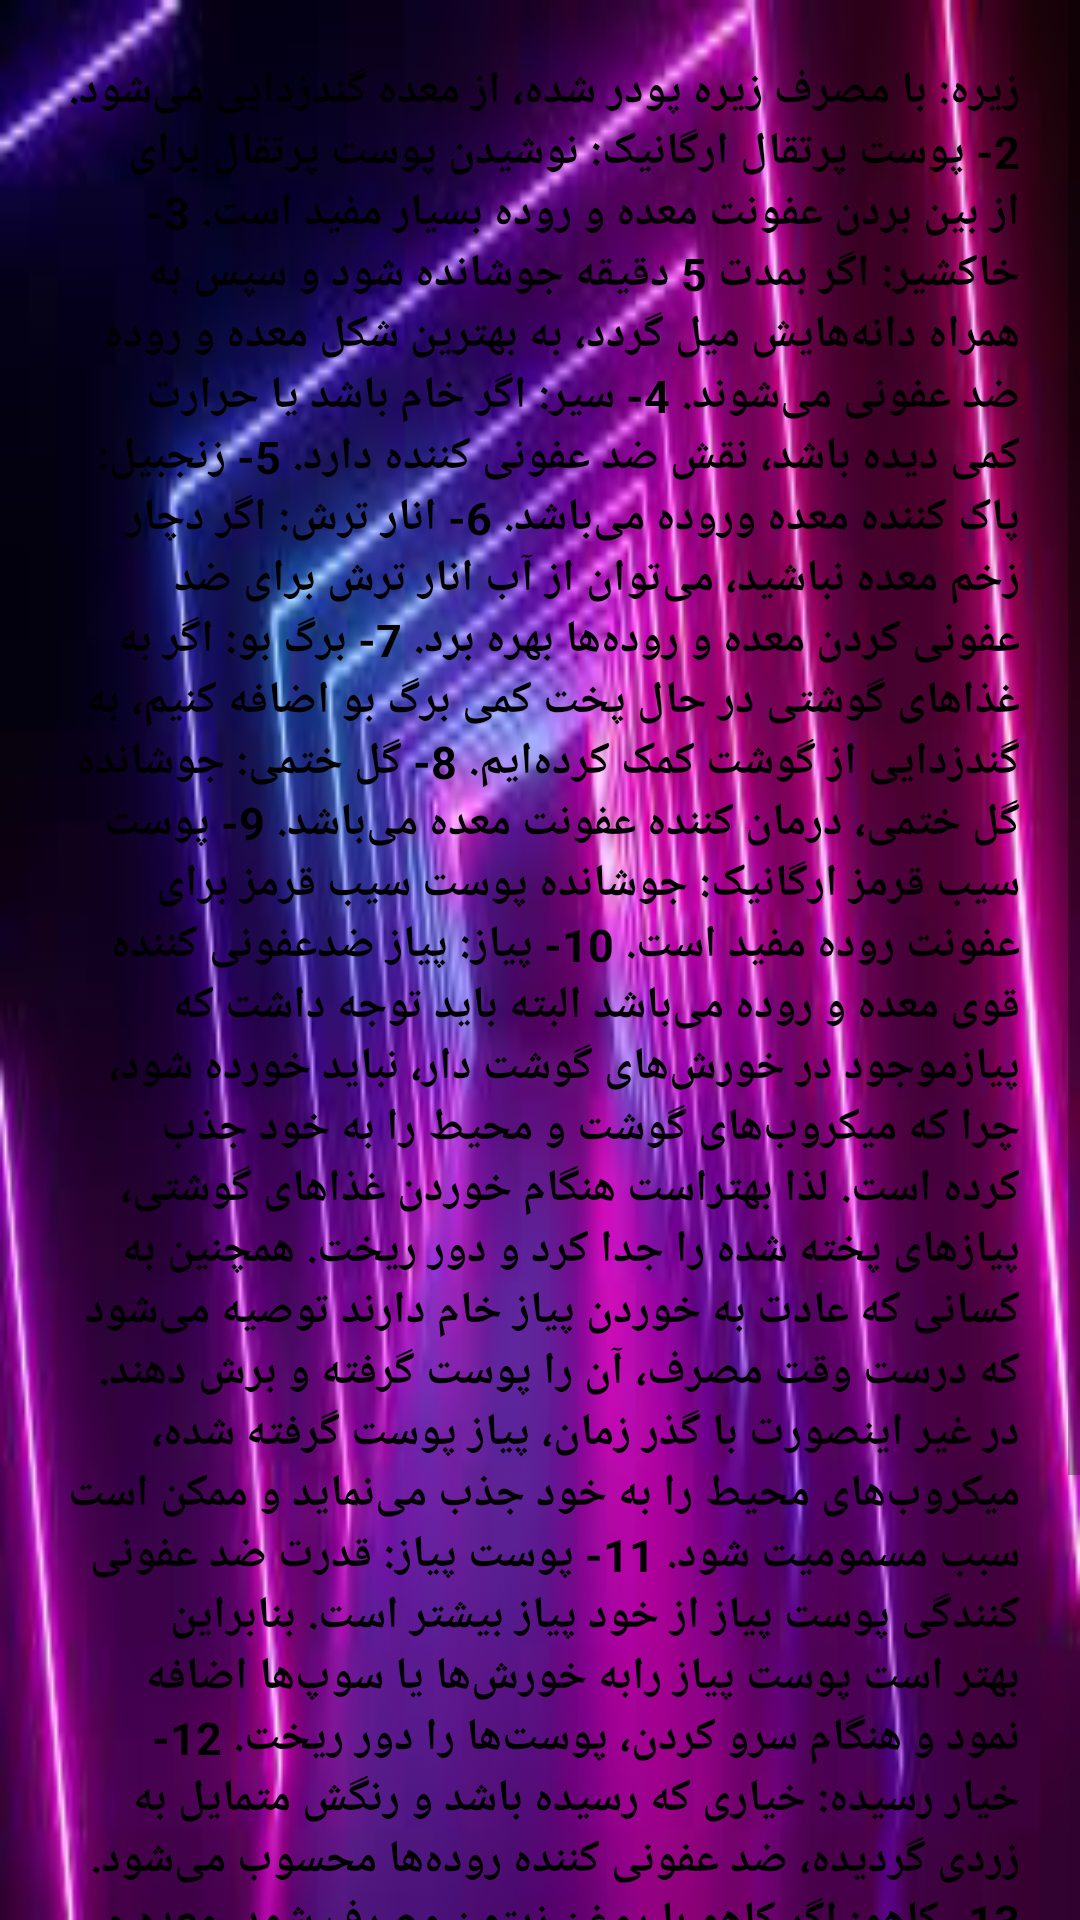

Android layout source for this screen:
<!-- AndroidManifest.xml: application theme Theme.Giahsonati -->
<!-- res/layout/activity_ofonat.xml -->
<?xml version="1.0" encoding="utf-8"?>
<LinearLayout xmlns:android="http://schemas.android.com/apk/res/android"
    xmlns:app="http://schemas.android.com/apk/res-auto"
    xmlns:tools="http://schemas.android.com/tools"
    android:layout_width="match_parent"
    android:layout_height="match_parent"
    tools:context=".Ofonat"
    android:background="@drawable/images">
<ScrollView
    android:layout_width="match_parent"
    android:layout_height="match_parent">
    <LinearLayout
        android:layout_width="match_parent"
        android:layout_height="match_parent">

        <TextView
            android:id="@+id/textView81"
            android:layout_width="wrap_content"
            android:layout_height="match_parent"
            android:layout_margin="10dp"
            android:background="@drawable/shape_txt"
            android:padding="10dp"
            android:text="زیره: با مصرف زیره پودر شده، از معده گندزدایی می‌‌شود.
2- پوست پرتقال ارگانیک: نوشیدن پوست پرتقال برای از بین بردن عفونت معده و روده بسیار مفید است.
3- خاکشیر: اگر بمدت 5 دقیقه جوشانده شود و سپس به همراه دانه‌‌هایش میل گردد، به بهترین شکل معده و روده ضد عفونی می‌‌شوند.
4- سیر: اگر خام باشد یا حرارت کمی دیده باشد، نقش ضد عفونی کننده دارد.
5- زنجبیل: پاک کننده معده وروده می‌‌باشد.
6- انار ترش: اگر دچار زخم معده نباشید، می‌‌توان از آب انار ترش برای ضد عفونی کردن معده و روده‌‌ها بهره برد.
7- برگ بو: اگر به غذاهای گوشتی در حال پخت کمی برگ بو اضافه کنیم، به گندزدایی از گوشت کمک کرده‌ایم.
8- گل ختمی: جوشانده گل ختمی، درمان کننده عفونت معده می‌‌باشد.
9- پوست سیب قرمز ارگانیک: جوشانده پوست سیب قرمز برای عفونت روده مفید است.
10- پیاز: پیاز ضدعفونی کننده قوی معده و روده می‌‌باشد البته باید توجه داشت که پیازموجود در خورش‌‌های گوشت دار، نباید خورده شود، چرا که میکروب‌‌های گوشت و محیط را به خود جذب کرده است.
لذا بهتراست هنگام خوردن غذاهای گوشتی، پیازهای پخته شده را جدا کرد و دور ریخت. همچنین به کسانی که عادت به خوردن پیاز خام دارند توصیه می‌‌شود که درست وقت مصرف، آن را پوست گرفته و برش دهند.
در غیر اینصورت با گذر زمان، پیاز پوست گرفته شده، میکروب‌‌های محیط را به خود جذب می‌‌نماید و ممکن است سبب مسمومیت شود.
11- پوست پیاز: قدرت ضد عفونی کنندگی پوست پیاز از خود پیاز بیشتر است. بنابراین بهتر است پوست پیاز رابه خورش‌‌ها یا سوپ‌‌ها اضافه نمود و هنگام سرو کردن، پوست‌‌ها را دور ریخت.
12- خیار رسیده: خیاری که رسیده باشد و رنگش متمایل به زردی گردیده، ضد عفونی کننده روده‌‌ها محسوب می‌‌شود.
13- کاهو: اگر کاهو با روغن زیتون مصرف شود، معده و روده‌‌ها ضد عفونی می‌‌شوند.
14- در میان سبزی‌‌های سبز رنگ: مرزه و تره اثر گندزدایی برای معده و روده‌‌ها دارند.
15- گل محمدی : گل محمدی و مشتقاتش نظیر گلاب، هم سرعت عبور مواد غذایی را از دستگاه گوارش افزایش می‌‌دهند و هم نقشی عفونت زدا دارند.
16- انار حرارت داده شده: هنگام ابتلا به عفونت گلو و معده بهتر است که یک انار را قدری در معرض شعله قرار دهیم تا پوستش سوخته، سپس محتویات داخلش بطور کامل خورده شود.
"
            android:textColor="@color/black"
            android:textSize="15sp"
            android:textStyle="bold" />
    </LinearLayout>
</ScrollView>
</LinearLayout>
<!-- resources referenced by this layout -->
<resources>
  <!-- drawable images: png bitmap (drawable, 7829 bytes) -->
  <style name="Theme.Giahsonati" parent="Theme.AppCompat.Light">
          
          <item name="colorPrimary">@color/purple_500</item>
          <item name="colorPrimaryVariant">@color/purple_700</item>
          <item name="colorOnPrimary">@color/white</item>
          
          <item name="colorSecondary">@color/teal_200</item>
          <item name="colorSecondaryVariant">@color/teal_700</item>
          <item name="colorOnSecondary">@color/black</item>
          
          <item name="android:statusBarColor" tools:targetApi="l">?attr/colorPrimaryVariant</item>
          
      </style>
  <!-- not gathered from this repository: default colours our renderer supplied (Android Studio template values) -->
  <color name="purple_500">#FF6200EE</color>
  <color name="purple_700">#FF3700B3</color>
  <color name="teal_200">#FF03DAC5</color>
  <color name="teal_700">#FF018786</color>
  <color name="black">#FF000000</color>
  <color name="white">#FFFFFFFF</color>
</resources>
